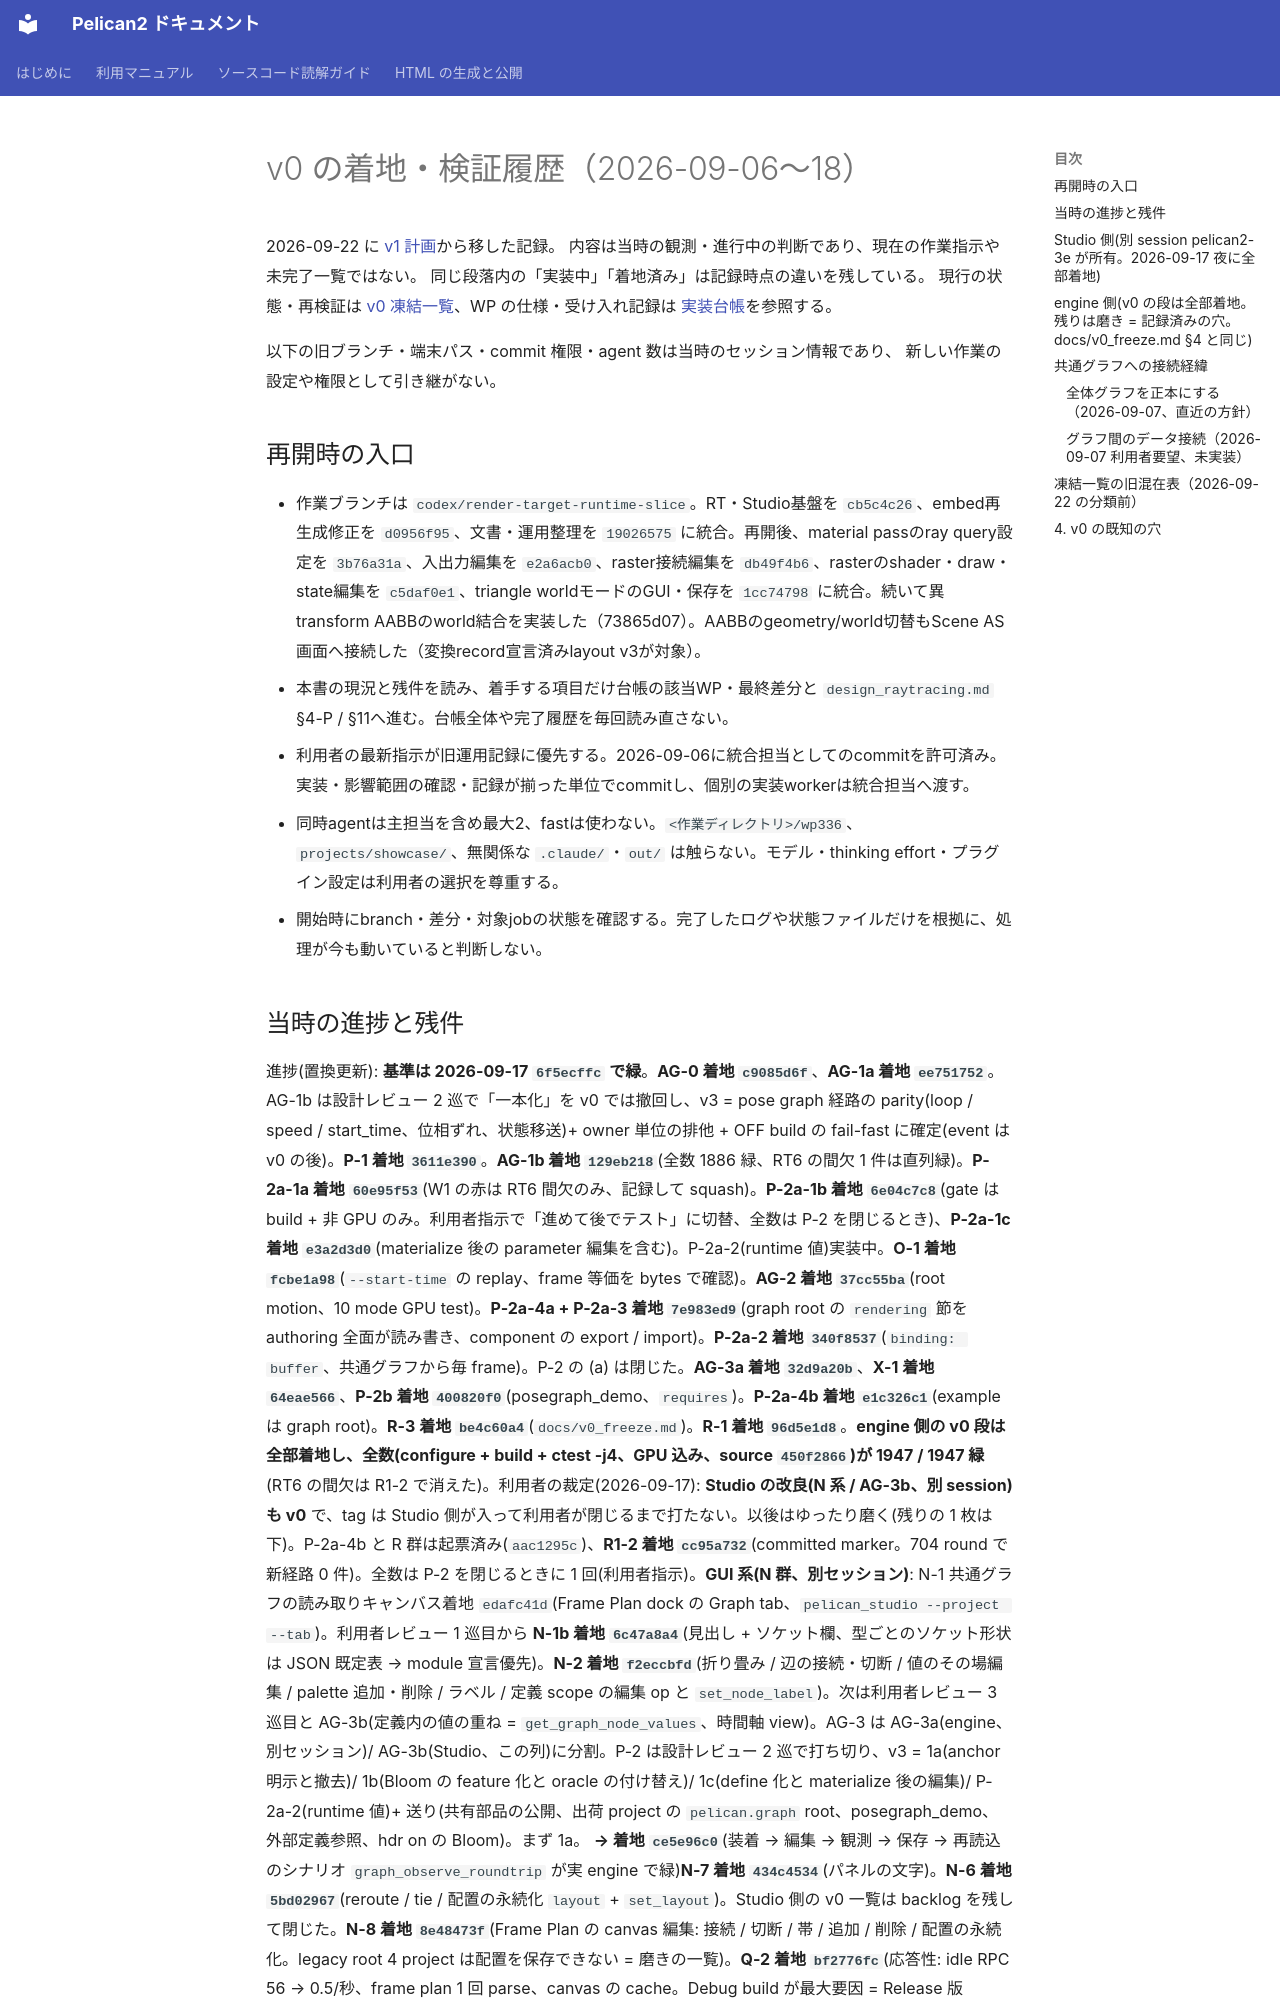

repository: pelican-games/peligraph · page: history/v0_delivery_2026-09.html · generator: mkdocs

# v0 の着地・検証履歴（2026-09-06〜18）

2026-09-22 に [v1 計画](../v1_development_plan.md)から移した記録。
内容は当時の観測・進行中の判断であり、現在の作業指示や未完了一覧ではない。
同じ段落内の「実装中」「着地済み」は記録時点の違いを残している。
現行の状態・再検証は [v0 凍結一覧](../v0_freeze.md)、WP の仕様・受け入れ記録は
[実装台帳](../implementation_plan.md)を参照する。

以下の旧ブランチ・端末パス・commit 権限・agent 数は当時のセッション情報であり、
新しい作業の設定や権限として引き継がない。

## 再開時の入口

- 作業ブランチは `codex/render-target-runtime-slice`。RT・Studio基盤を `cb5c4c26`、embed再生成修正を `d0956f95`、文書・運用整理を `19026575` に統合。再開後、material passのray query設定を `3b76a31a`、入出力編集を `e2a6acb0`、raster接続編集を `db49f4b6`、rasterのshader・draw・state編集を `c5daf0e1`、triangle worldモードのGUI・保存を `1cc74798` に統合。続いて異transform AABBのworld結合を実装した（73865d07）。AABBのgeometry/world切替もScene AS画面へ接続した（変換record宣言済みlayout v3が対象）。
- 本書の現況と残件を読み、着手する項目だけ台帳の該当WP・最終差分と `design_raytracing.md` §4-P / §11へ進む。台帳全体や完了履歴を毎回読み直さない。
- 利用者の最新指示が旧運用記録に優先する。2026-09-06に統合担当としてのcommitを許可済み。実装・影響範囲の確認・記録が揃った単位でcommitし、個別の実装workerは統合担当へ渡す。
- 同時agentは主担当を含め最大2、fastは使わない。`<作業ディレクトリ>/wp336`、`projects/showcase/`、無関係な `.claude/`・`out/` は触らない。モデル・thinking effort・プラグイン設定は利用者の選択を尊重する。
- 開始時にbranch・差分・対象jobの状態を確認する。完了したログや状態ファイルだけを根拠に、処理が今も動いていると判断しない。
